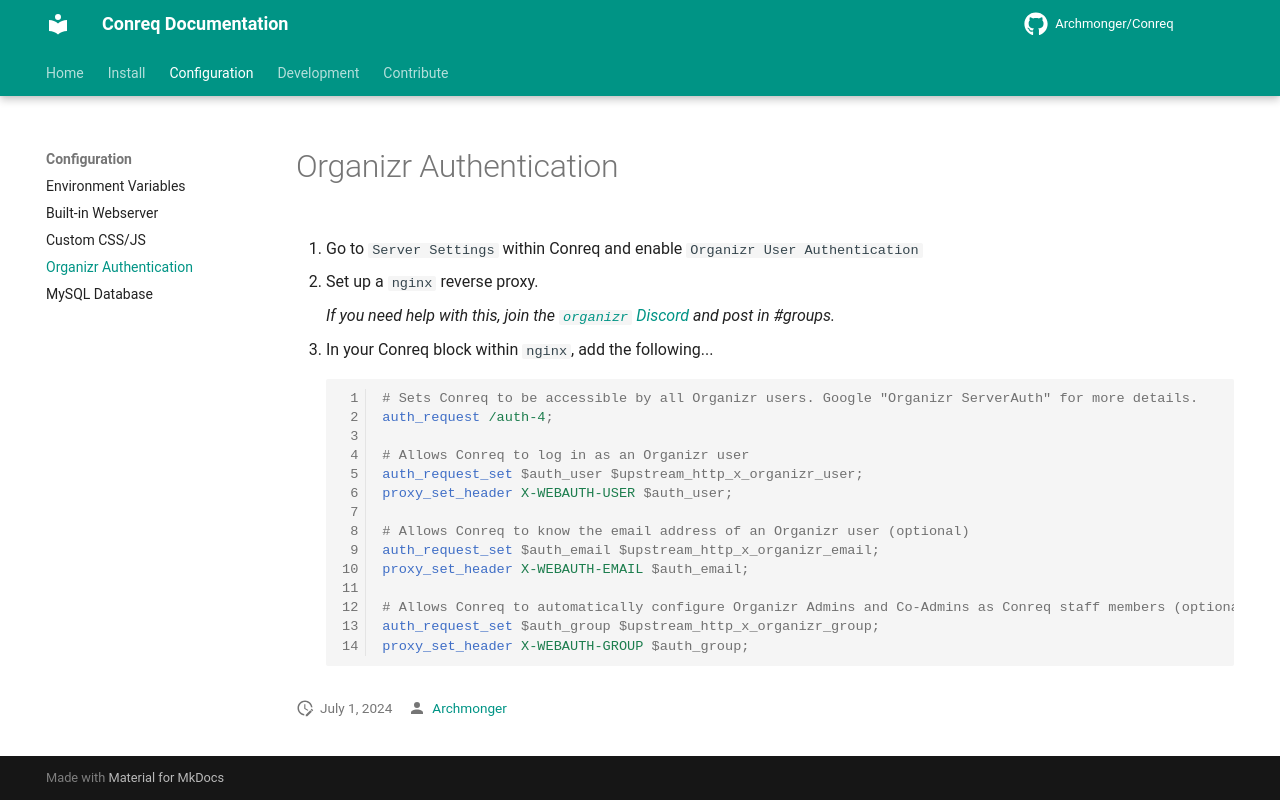

repository: Archmonger/Conreq · page: develop/configure/organizr/index.html · generator: mkdocs

1. Go to `Server Settings` within Conreq and enable `Organizr User Authentication`

2. Set up a `nginx` reverse proxy.

    _If you need help with this, join the [`organizr` Discord](https://discord.com/invite/TrNtY7N) and post in #groups._

3. In your Conreq block within `nginx`, add the following...

    ```nginx
    # Sets Conreq to be accessible by all Organizr users. Google "Organizr ServerAuth" for more details.
    auth_request /auth-4;

    # Allows Conreq to log in as an Organizr user
    auth_request_set $auth_user $upstream_http_x_organizr_user;
    proxy_set_header X-WEBAUTH-USER $auth_user;

    # Allows Conreq to know the email address of an Organizr user (optional)
    auth_request_set $auth_email $upstream_http_x_organizr_email;
    proxy_set_header X-WEBAUTH-EMAIL $auth_email;

    # Allows Conreq to automatically configure Organizr Admins and Co-Admins as Conreq staff members (optional)
    auth_request_set $auth_group $upstream_http_x_organizr_group;
    proxy_set_header X-WEBAUTH-GROUP $auth_group;
    ```
